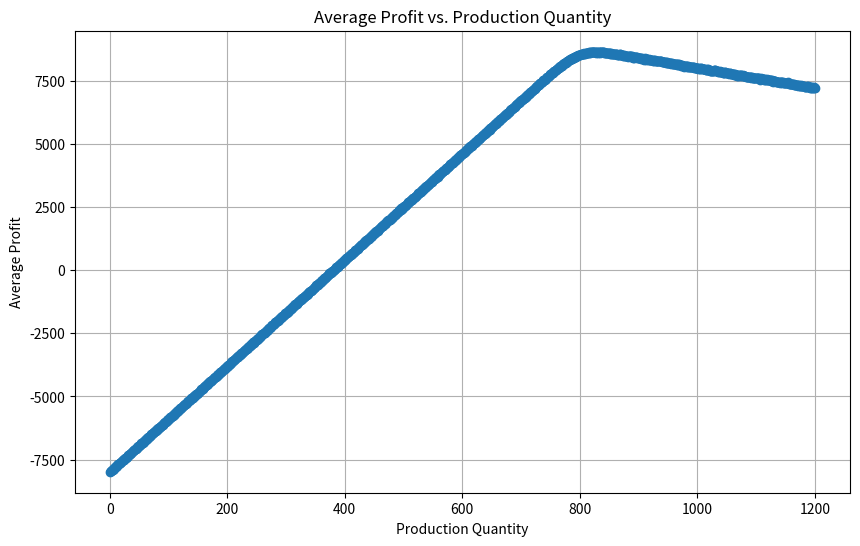
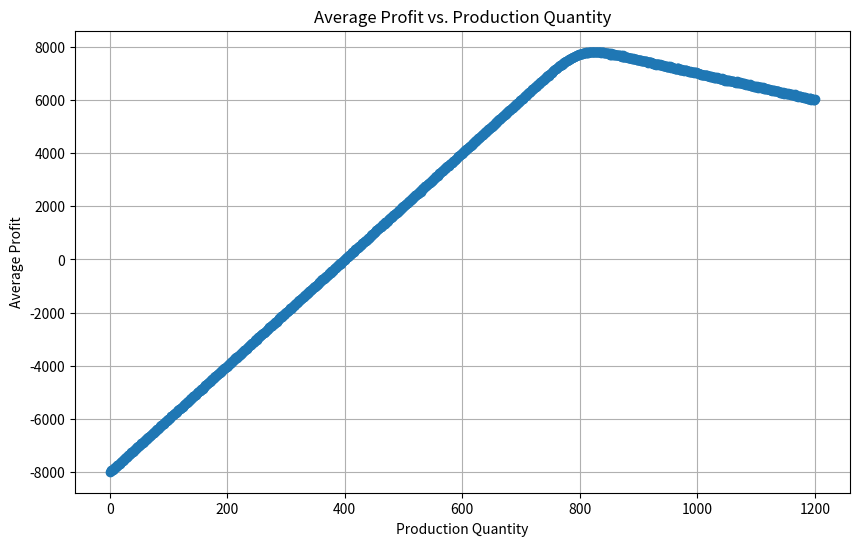

Recreate these plots in Python, in order.
#4. SupplyChainSimulation(30%)


import numpy as np
import matplotlib.pyplot as plt

#Task 5.1:Optimal Production Calculation:

# Constants
costPerUnit = 4
sellingPrice = 15
penaltyPerUnit = 10
meanDemand = 800
maxProduction = 1200


def calculate_profit(production, demand):
    # Calculate profit
    revenue = min(demand, production) * sellingPrice
    productionCost = production * costPerUnit
    salesPenalty = max(demand - production, 0) * penaltyPerUnit
    profit = revenue - productionCost - salesPenalty

    return profit

def simulate_demand(n, λ=800):
    # Simulate n days of demand with an average daily demand of λ
    return np.random.poisson(λ, n) 

def simulate_production(production):
    totalProfit = 0
    n = 1000 # Number of simulations

    # Simulate n days of demand and calculate profit
    for i in range(n):
        demand = simulate_demand(1,800) # Simulate daily demand, average demand is 800
        totalProfit += calculate_profit(production, demand) 
    averageProfit = totalProfit / n
    return averageProfit

def optimal_production():
    
    productionRange = range(1, maxProduction + 1) 
    profits = []

    # Simulate profit for each production quantity
    for p in productionRange:
        averageProfit = simulate_production(p)
        profits.append(averageProfit)

    # Find the index of the maximum profit
    maxProfit = max(profits)   

    # Find the optimal production quantity
    optimalProduction = productionRange[profits.index(maxProfit)]

    return optimalProduction, profits

def plot_profits(productionRange, profits, name):
    # Plot profits
    plt.figure(figsize=(10, 6))
    plt.plot(productionRange, profits, marker='o')
    plt.xlabel('Production Quantity')
    plt.ylabel('Average Profit')
    plt.title('Average Profit vs. Production Quantity')
    plt.grid(True)
    plt.savefig(f'{name}.png')
   


optimalProduction, profits = optimal_production()
print("Task 1 results:")
print("-"*100)
print(f"The optimal production quantity is {optimalProduction} units.")
print("-"*100)

# Plotting results
plot_profits(range(1, maxProduction + 1), profits, 'Task5.1')


#Task 5.2: Increased Production Cost
costPerUnit = 5
optimalProduction, profits = optimal_production() # Calculate optimal production quantity with increased production cost
print("Task 2 results:")
print("-"*100)
print(f"The optimal production quantity with increased production cost to {costPerUnit} is {optimalProduction} units.")
print("-"*100)

# Plotting results
plot_profits(range(1, maxProduction + 1), profits, 'Task5.2')
